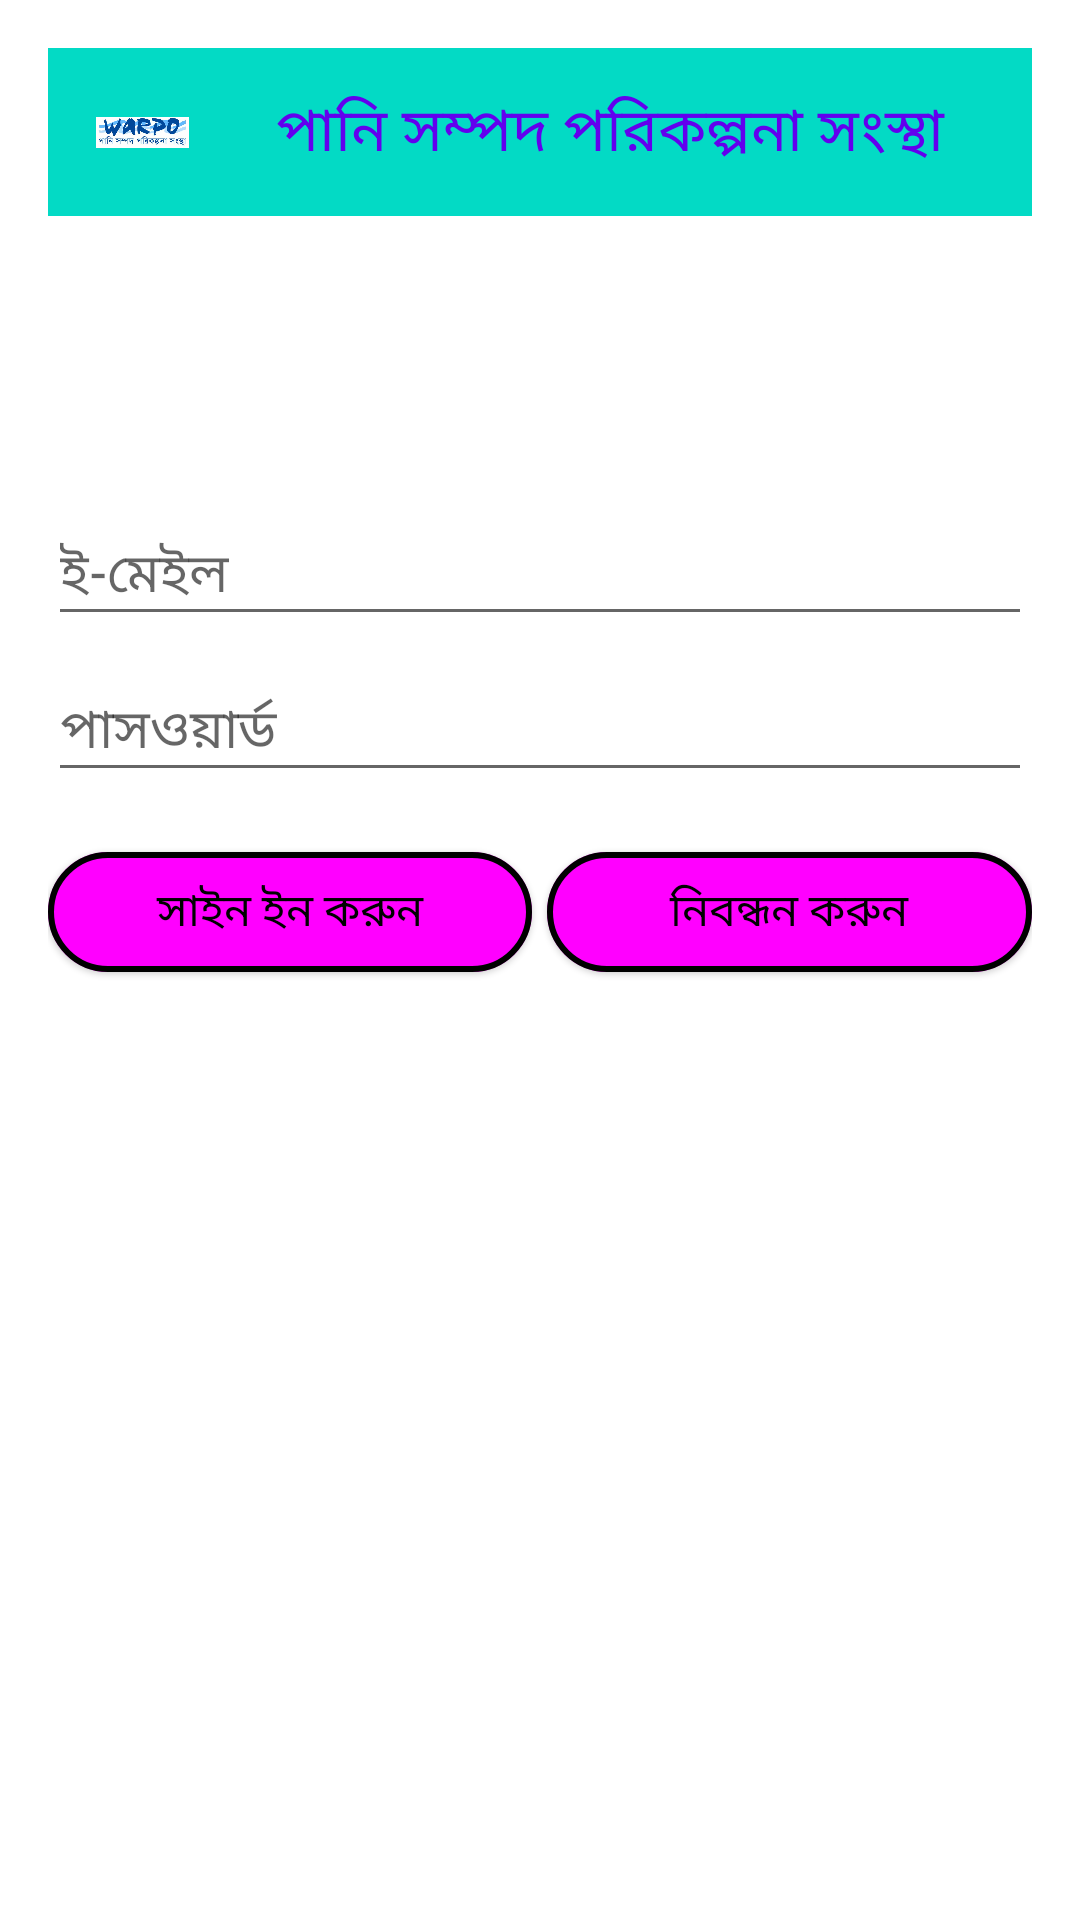

Layout XML and referenced resources for this Android screen:
<!-- AndroidManifest.xml: application theme Theme.TubewellInfoCollection -->
<!-- res/layout/activity_login.xml -->
<?xml version="1.0" encoding="utf-8"?>
<androidx.constraintlayout.widget.ConstraintLayout xmlns:android="http://schemas.android.com/apk/res/android"
    xmlns:app="http://schemas.android.com/apk/res-auto"
    xmlns:tools="http://schemas.android.com/tools"
    android:id="@+id/container"
    android:layout_width="match_parent"
    android:layout_height="match_parent"
    android:background="@color/water_blue"
    android:paddingLeft="@dimen/activity_horizontal_margin"
    android:paddingTop="@dimen/activity_vertical_margin"
    android:paddingRight="@dimen/activity_horizontal_margin"
    android:paddingBottom="@dimen/activity_vertical_margin"
    tools:context=".Activity.LoginActivity">

    <LinearLayout
        android:id="@+id/llActionBar"
        android:layout_width="match_parent"
        android:layout_height="wrap_content"
        android:orientation="vertical"
        app:layout_constraintEnd_toEndOf="parent"
        app:layout_constraintStart_toStartOf="parent"
        app:layout_constraintTop_toTopOf="parent">
        <include layout="@layout/custom_action_bar" />
    </LinearLayout>

    <EditText
        android:id="@+id/etUserEmail"
        android:layout_width="0dp"
        android:layout_height="wrap_content"
        android:layout_marginTop="96dp"
        android:hint="@string/prompt_email"
        android:inputType="textEmailAddress"
        android:selectAllOnFocus="true"
        app:layout_constraintEnd_toEndOf="parent"
        app:layout_constraintStart_toStartOf="parent"
        app:layout_constraintTop_toBottomOf="@+id/llActionBar" />

    <EditText
        android:id="@+id/etPassword"
        android:layout_width="0dp"
        android:layout_height="wrap_content"
        android:layout_marginTop="8dp"
        android:hint="@string/prompt_password"
        android:imeActionLabel="@string/action_sign_in_short"
        android:imeOptions="actionDone"
        android:inputType="textPassword"
        android:selectAllOnFocus="true"
        app:layout_constraintEnd_toEndOf="parent"
        app:layout_constraintStart_toStartOf="parent"
        app:layout_constraintTop_toBottomOf="@+id/etUserEmail" />

    <LinearLayout
        android:id="@+id/llSignInRegistration"
        android:layout_width="0dp"
        android:layout_height="wrap_content"
        android:layout_marginTop="16dp"
        android:layout_marginBottom="64dp"
        android:orientation="horizontal"
        android:weightSum="2"
        app:layout_constraintEnd_toEndOf="parent"
        app:layout_constraintStart_toStartOf="parent"
        app:layout_constraintTop_toBottomOf="@+id/etPassword">

        <com.google.android.material.button.MaterialButton
            android:id="@+id/btnLogin"
            style="@style/Widget.Material3.Button.ElevatedButton"
            android:layout_width="0dp"
            android:layout_height="wrap_content"
            android:layout_gravity="start"
            android:layout_weight="1"
            android:enabled="true"
            android:text="@string/action_sign_in"
            android:textColor="?attr/colorOnSurface"
            android:textSize="15dp"
            app:layout_constraintBottom_toBottomOf="parent"
            app:layout_constraintEnd_toEndOf="parent"
            app:layout_constraintStart_toStartOf="parent"
            app:layout_constraintTop_toBottomOf="@+id/etPassword"
            app:layout_constraintVertical_bias="0.2"
            app:strokeColor="@color/cadet_blue"
            app:strokeWidth="2dp" />


        <com.google.android.material.button.MaterialButton
            android:id="@+id/btnRegistration"
            style="@style/Widget.Material3.Button.ElevatedButton"
            android:layout_width="0dp"
            android:layout_height="wrap_content"
            android:layout_gravity="start"
            android:layout_weight="1"
            android:layout_marginLeft="5dp"
            android:enabled="true"
            android:text="@string/action_registration"
            android:textColor="?attr/colorOnSurface"
            android:textSize="15dp"
            app:layout_constraintBottom_toBottomOf="parent"
            app:layout_constraintEnd_toEndOf="parent"
            app:layout_constraintStart_toStartOf="parent"
            app:layout_constraintTop_toBottomOf="@+id/etPassword"
            app:layout_constraintVertical_bias="0.2"
            app:strokeColor="@color/cadet_blue"
            app:strokeWidth="2dp" />
    </LinearLayout>


</androidx.constraintlayout.widget.ConstraintLayout>
<!-- res/layout/custom_action_bar.xml (included above) -->
<?xml version="1.0" encoding="utf-8"?>
<androidx.appcompat.widget.Toolbar xmlns:android="http://schemas.android.com/apk/res/android"
    xmlns:app="http://schemas.android.com/apk/res-auto"
    android:id="@+id/toolbar"
    android:layout_width="match_parent"
    android:layout_height="?attr/actionBarSize"
    android:background="@color/teal_200"
    android:elevation="4dp"
    app:titleTextColor="@color/purple_700">


    <LinearLayout
        android:layout_width="match_parent"
        android:layout_height="match_parent"
        android:orientation="horizontal"
        android:weightSum="1">

        <com.google.android.material.imageview.ShapeableImageView
            android:layout_width="0dp"
            android:layout_height="match_parent"
            android:layout_weight="0.1"
            app:shapeAppearanceOverlay="@style/roundedCorners"
            app:srcCompat="@drawable/warpo">

        </com.google.android.material.imageview.ShapeableImageView>

        <TextView
            android:layout_width="0dp"
            android:layout_height="match_parent"
            android:layout_weight="0.9"
            android:gravity="center"
            android:text="@string/action_bar"
            android:textColor="@color/purple_500"
            android:textSize="20dp" />

    </LinearLayout>


</androidx.appcompat.widget.Toolbar>
<!-- resources referenced by this layout -->
<resources>
  <color name="purple_500">#FF6200EE</color>
  <color name="purple_700">#FF3700B3</color>
  <color name="teal_200">#FF03DAC5</color>
  <dimen name="activity_horizontal_margin">16dp</dimen>
  <dimen name="activity_vertical_margin">16dp</dimen>
  <!-- drawable warpo: jpg bitmap (drawable, 17483 bytes) -->
  <string name="action_bar"> পানি সম্পদ পরিকল্পনা সংস্থা </string>
  <string name="action_registration"> নিবন্ধন করুন </string>
  <string name="action_sign_in">সাইন ইন করুন</string>
  <string name="action_sign_in_short">Sign in</string>
  <string name="prompt_email"> ই-মেইল </string>
  <string name="prompt_password"> পাসওয়ার্ড </string>
  <style name="Theme.TubewellInfoCollection" parent="Theme.MaterialComponents.Light.NoActionBar">
          
          <item name="colorPrimary">@color/purple_500</item>
          <item name="colorPrimaryVariant">@color/purple_700</item>
          <item name="colorOnPrimary">@color/white</item>
          
          <item name="colorSecondary">@color/teal_200</item>
          <item name="colorSecondaryVariant">@color/teal_700</item>
          <item name="colorOnSecondary">@color/black</item>
          
          <item name="android:statusBarColor" tools:targetApi="l">?attr/colorPrimaryVariant</item>
          
      </style>
  <color name="white">#FFFFFFFF</color>
  <color name="teal_700">#FF018786</color>
  <color name="black">#FF000000</color>
</resources>
